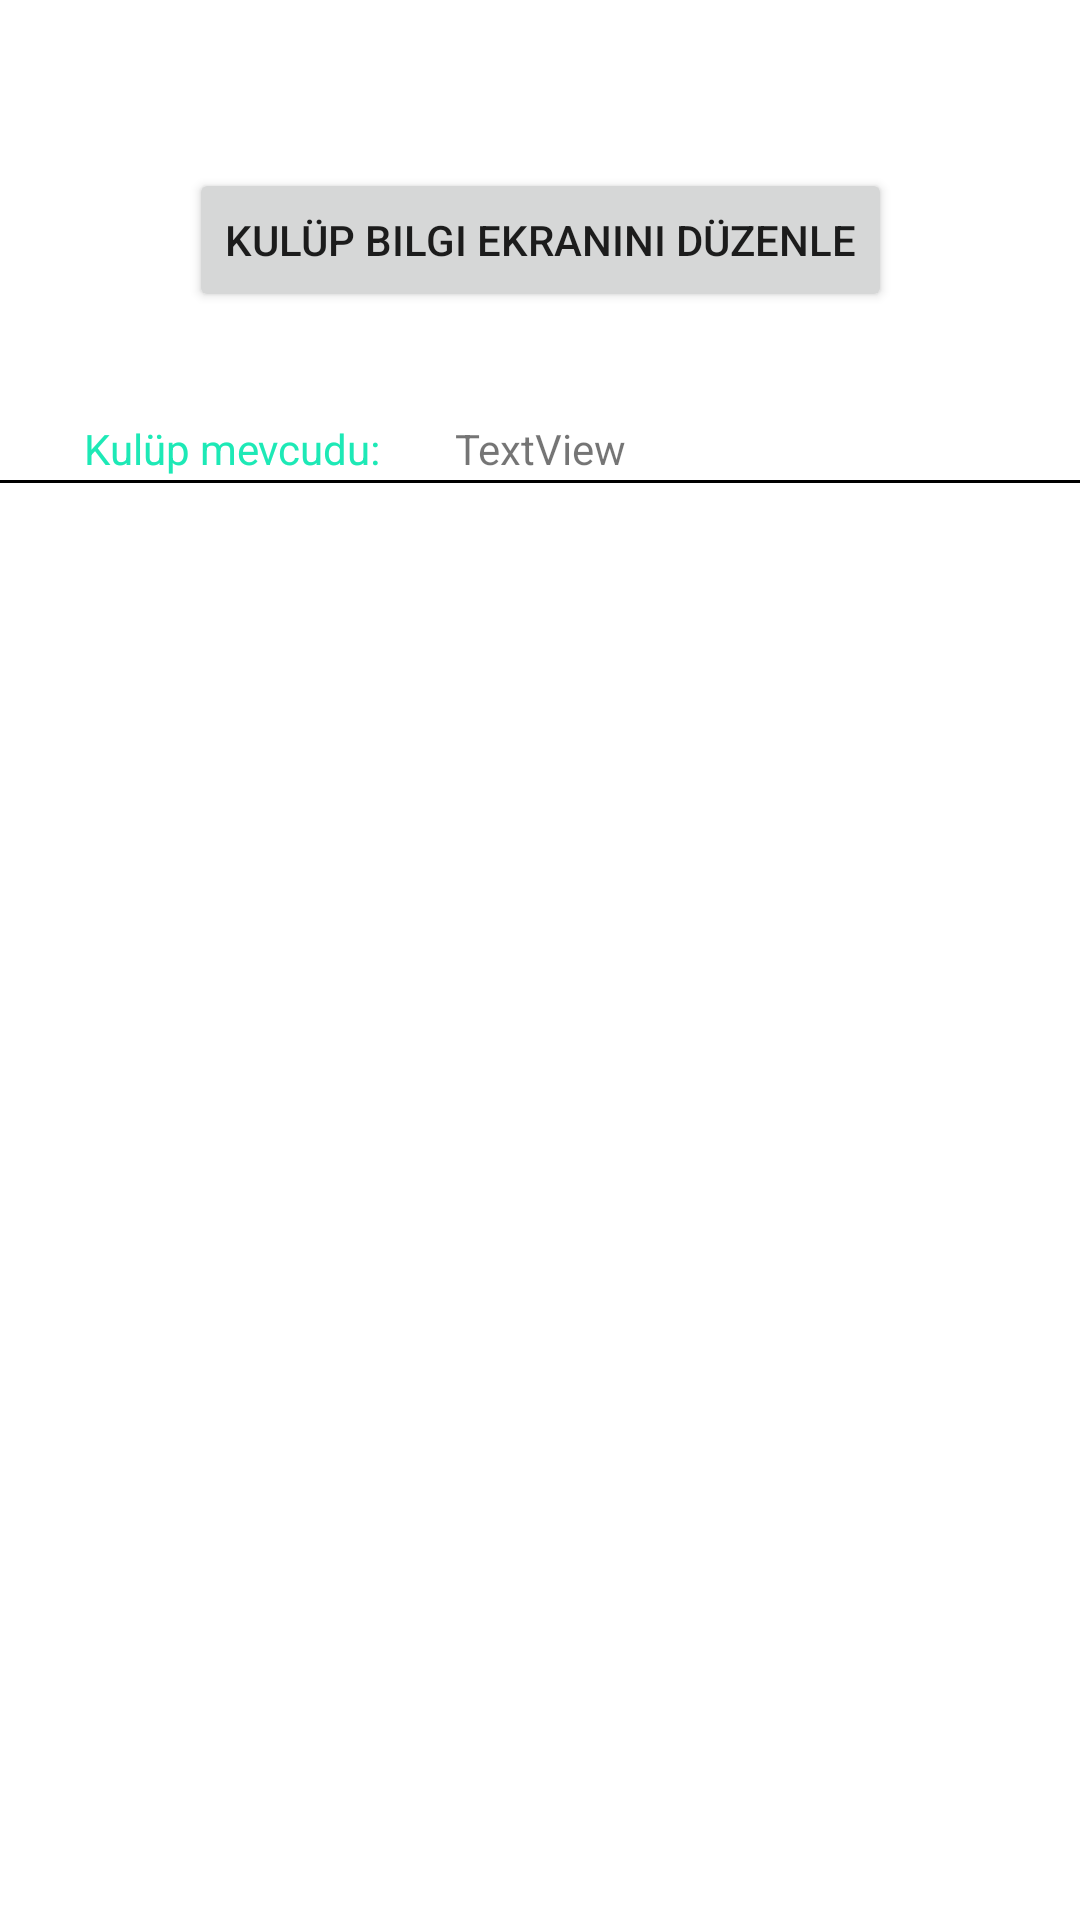

Here is an Android app screen rendered from its layout file. Give the layout XML and the strings, colors and styles it references.
<!-- AndroidManifest.xml: application theme Theme.KulupApp -->
<!-- res/layout/clup_administration_activitiy_panel.xml -->
<?xml version="1.0" encoding="utf-8"?>
<androidx.constraintlayout.widget.ConstraintLayout xmlns:android="http://schemas.android.com/apk/res/android"
    xmlns:app="http://schemas.android.com/apk/res-auto"
    xmlns:tools="http://schemas.android.com/tools"
    android:layout_width="match_parent"
    android:layout_height="match_parent"
    tools:context=".ClupAdministrationActivitiy">

    <Button
        android:id="@+id/btn_editClup"
        android:layout_width="wrap_content"
        android:layout_height="wrap_content"
        android:layout_marginTop="56dp"
        android:text="Kulüp Bilgi Ekranını Düzenle"
        app:layout_constraintEnd_toEndOf="parent"
        app:layout_constraintStart_toStartOf="parent"
        app:layout_constraintTop_toTopOf="parent" />

    <TextView
        android:id="@+id/textView20"
        android:layout_width="wrap_content"
        android:layout_height="wrap_content"
        android:layout_marginStart="28dp"
        android:layout_marginTop="140dp"
        android:text="Kulüp mevcudu:"
        android:textColor="#1DE9B6"
        android:textColorHint="#00E676"
        app:layout_constraintStart_toStartOf="parent"
        app:layout_constraintTop_toTopOf="parent" />

    <View
        android:id="@+id/view2"
        android:layout_width="match_parent"
        android:layout_height="1dp"
        android:layout_marginTop="1dp"
        android:background="@android:color/black"
        app:layout_constraintEnd_toEndOf="parent"
        app:layout_constraintHorizontal_bias="0.0"
        app:layout_constraintStart_toStartOf="parent"
        app:layout_constraintTop_toBottomOf="@+id/textView9" />

    <TextView
        android:id="@+id/textView9"
        android:layout_width="wrap_content"
        android:layout_height="wrap_content"
        android:text="TextView"
        app:layout_constraintBottom_toBottomOf="@+id/textView20"
        app:layout_constraintEnd_toEndOf="parent"
        app:layout_constraintStart_toStartOf="parent"
        app:layout_constraintTop_toTopOf="@+id/textView20"
        app:layout_constraintVertical_bias="0.0" />

    <androidx.recyclerview.widget.RecyclerView
        android:id="@+id/userList"
        android:layout_width="409dp"
        android:layout_height="559dp"
        android:layout_marginTop="8dp"
        app:layout_constraintBottom_toBottomOf="parent"
        app:layout_constraintEnd_toEndOf="parent"
        app:layout_constraintStart_toStartOf="parent"
        app:layout_constraintTop_toBottomOf="@+id/view2"
        tools:listitem="@layout/item_user" />


</androidx.constraintlayout.widget.ConstraintLayout>
<!-- res/layout/item_user.xml (included above) -->
<?xml version="1.0" encoding="utf-8"?>
<androidx.constraintlayout.widget.ConstraintLayout xmlns:android="http://schemas.android.com/apk/res/android"
    xmlns:app="http://schemas.android.com/apk/res-auto"
    xmlns:tools="http://schemas.android.com/tools"
    android:layout_width="match_parent"
    android:layout_height="50dp"
    android:layout_margin="5dp"
    android:background="@drawable/card_person_background"
    app:cardElevation="10dp">

    <TextView
        android:id="@+id/tv_name1"
        android:layout_width="0dp"
        android:layout_height="wrap_content"
        android:textColor="@color/black"
        android:layout_marginLeft="4dp"
        android:ellipsize="end"
        android:includeFontPadding="false"
        android:maxLines="1"
        android:textSize="20sp"
        android:textStyle="bold"
        app:layout_constraintLeft_toLeftOf="parent"
        app:layout_constraintTop_toTopOf="parent"
        app:layout_constraintVertical_chainStyle="packed"
        tools:text="Lorem ipsum" />

    <TextView
        android:id="@+id/tv_stdnmr1"
        android:layout_width="wrap_content"
        android:layout_height="wrap_content"
        android:layout_marginStart="4dp"
        android:layout_marginTop="4dp"
        android:text="TextView"
        app:layout_constraintStart_toStartOf="parent"
        app:layout_constraintTop_toBottomOf="@+id/tv_name1" />


</androidx.constraintlayout.widget.ConstraintLayout>
<!-- resources referenced by this layout -->
<resources>
  <color name="black">#FF000000</color>
  <!-- drawable card_person_background (drawable) -->
  <?xml version="1.0" encoding="utf-8"?>
  <shape xmlns:android="http://schemas.android.com/apk/res/android">
      <corners android:radius="5dp"></corners>
      <solid android:color="#4637FF00"></solid>
  </shape>
  <style name="Theme.KulupApp" parent="Theme.MaterialComponents.DayNight.NoActionBar">
          
          <item name="colorPrimary">@color/purple_500</item>
          <item name="colorPrimaryVariant">@color/purple_700</item>
          <item name="colorOnPrimary">@color/white</item>
          
          <item name="colorSecondary">@color/teal_200</item>
          <item name="colorSecondaryVariant">@color/teal_700</item>
          <item name="colorOnSecondary">@color/black</item>
          
          <item name="android:statusBarColor">?attr/colorPrimaryVariant</item>
          
      </style>
  <color name="purple_500">#00E676</color>
  <color name="purple_700">#FF3700B3</color>
  <color name="white">#FFFFFFFF</color>
  <color name="teal_200">#FF03DAC5</color>
  <color name="teal_700">#FF018786</color>
</resources>
